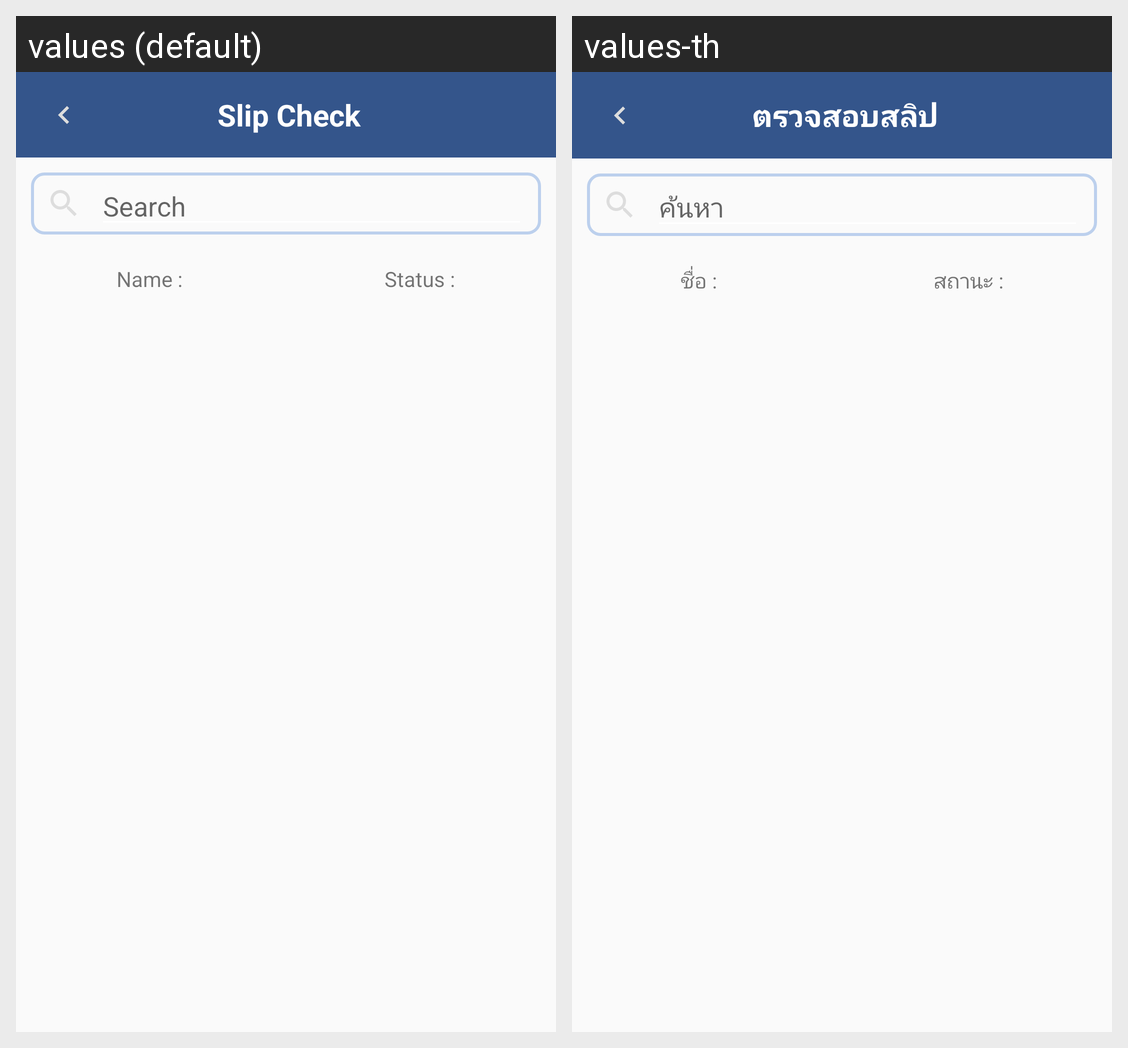

The same Android screen rendered under two of its app's locales, left to right. List the strings drawn on it with the default value and each locale's translation.
Android screen res/layout/activity_appoint_slip_check.xml rendered under 2 locales, left to right: values (default), values-th. Device: Nexus 5 (rendered at 1080×1920; each locale shown at half size, 540×960, under a caption strip naming it); theme AppTheme.
Strings drawn on this screen, with the default value and each locale's value (text and hints the layout hard-codes, and strings that could not be matched under every locale, appear in the picture but are not listed):

slipCheck
  values: Slip Check
  values-th: ตรวจสอบสลิป

search
  values: Search
  values-th: ค้นหา

name_title
  values: Name :
  values-th: ชื่อ :

statusEvent
  values: Status :
  values-th: สถานะ :
